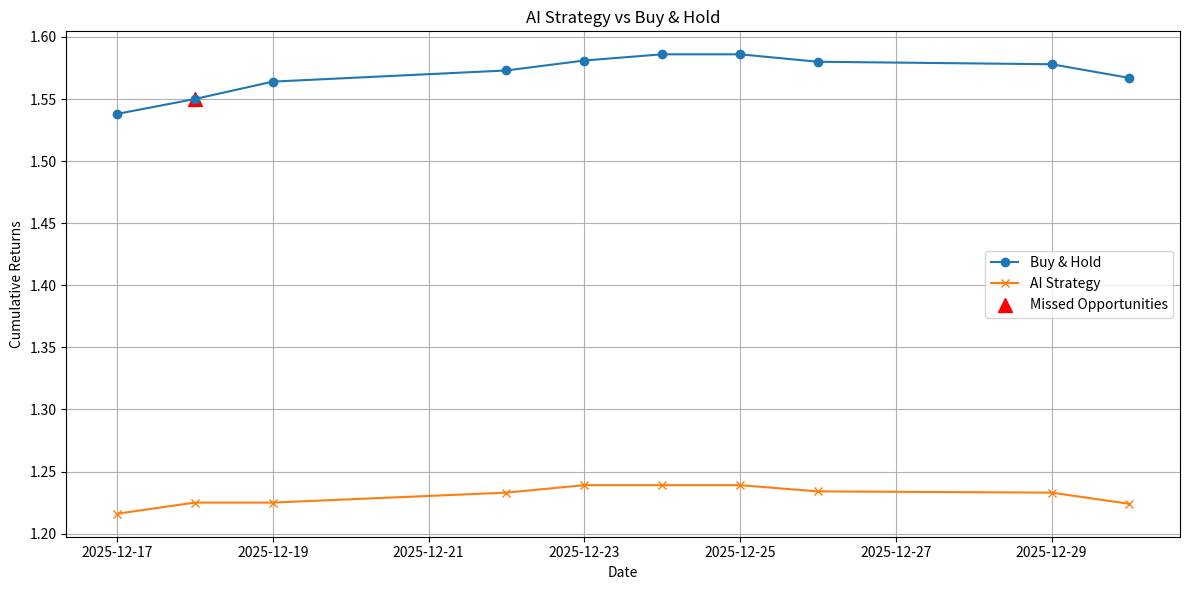

This chart was generated by the following Python code:
import pandas as pd
import matplotlib.pyplot as plt

# --- 1. Sukuriame spy_data (arba įkelk iš CSV) ---
data = {
    'Close': [669.42, 674.48, 680.59, 684.83, 687.96, 690.38, 690.31, 687.85, 687.01, 681.92],
    'AI_signal': [1, 0, 1, 1, 0, 0, 1, 1, 1, 0],
    'Cumulative_market': [1.538, 1.550, 1.564, 1.573, 1.581, 1.586, 1.586, 1.580, 1.578, 1.567],
    'Cumulative_strategy': [1.216, 1.225, 1.225, 1.233, 1.239, 1.239, 1.239, 1.234, 1.233, 1.224]
}
dates = pd.date_range(start='2025-12-17', periods=10, freq='B')  # darbo dienos
spy_data = pd.DataFrame(data, index=dates)

# --- 2. Atvaizduojame grafikus ---
plt.figure(figsize=(12,6))
plt.plot(spy_data.index, spy_data['Cumulative_market'], label='Buy & Hold', marker='o')
plt.plot(spy_data.index, spy_data['Cumulative_strategy'], label='AI Strategy', marker='x')

# --- 3. Pažymime missed opportunities ---
# jei AI signalas buvo 0, bet rinka augo daugiau nei X%, pažymime
threshold = 0.005  # 0.5% per dieną
missed = (spy_data['AI_signal'] == 0) & (spy_data['Close'].pct_change().shift(-1) > threshold)
plt.scatter(spy_data.index[missed], spy_data['Cumulative_market'][missed],
            color='red', label='Missed Opportunities', s=100, marker='^')

plt.title('AI Strategy vs Buy & Hold')
plt.xlabel('Date')
plt.ylabel('Cumulative Returns')
plt.legend()
plt.grid(True)
plt.tight_layout()
plt.show()
